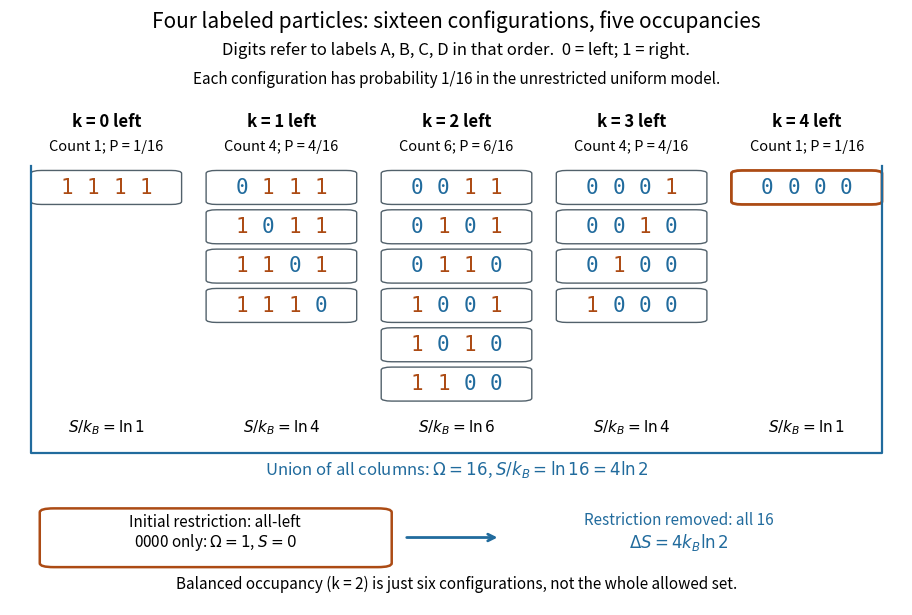

Recreate this plot in Python.
"""Enumerate the 16 binary configurations of four distinguishable labels.

Run from _media: MPLCONFIGDIR=/tmp/codex-wiki-batch68-mpl python3
../entropy-two-box-configuration-count.py
Writes its matching PNG basename to the current working directory.
Tested with Python 3.14.4, Matplotlib 3.10.7 (Debian +dfsg1).
"""

from itertools import product
from pathlib import Path

import matplotlib

matplotlib.use("Agg")
import matplotlib.pyplot as plt
from matplotlib.patches import FancyBboxPatch


def main():
    strings = ["".join(bits) for bits in product("01", repeat=4)]
    groups = [[s for s in strings if s.count("0") == k] for k in range(5)]
    blue, orange, gray = "#216b9d", "#ac4b14", "#52616b"
    plt.rcParams.update({"font.size": 12, "figure.facecolor": "white",
                         "axes.facecolor": "white", "savefig.facecolor": "white"})
    fig, ax = plt.subplots(figsize=(9.5, 6.4), dpi=120)
    fig.subplots_adjust(left=0.03, right=0.97, bottom=0.03, top=0.80)
    fig.suptitle("Four labeled particles: sixteen configurations, five occupancies", fontsize=15, y=0.96)
    fig.text(0.5, 0.89, "Digits refer to labels A, B, C, D in that order.  0 = left; 1 = right.", ha="center")
    fig.text(0.5, 0.845, "Each configuration has probability 1/16 in the unrestricted uniform model.",
             ha="center", fontsize=11)
    ax.set(xlim=(-0.55, 4.55), ylim=(-2.65, 7.5))
    ax.axis("off")
    for k, group in enumerate(groups):
        ax.text(k, 7.20, f"k = {k} left", ha="center", weight="bold")
        ax.text(k, 6.70, f"Count {len(group)}; P = {len(group)}/16", ha="center", fontsize=10.5)
        for row, s in enumerate(group):
            y = 5.95 - row * 0.81
            edge = orange if s == "0000" else gray
            ax.add_patch(FancyBboxPatch((k - 0.37, y - 0.29), 0.74, 0.58,
                                       boxstyle="round,pad=0.06", facecolor="white",
                                       edgecolor=edge, linewidth=2 if s == "0000" else 1.0))
            for i, bit in enumerate(s):
                ax.text(k + (i - 1.5) * 0.15, y, bit, ha="center", va="center",
                        color=blue if bit == "0" else orange, fontfamily="monospace", fontsize=15)
        ax.text(k, 0.92, rf"$S/k_B=\ln {len(group)}$", ha="center", fontsize=11)
    ax.plot([-0.43, -0.43, 4.43, 4.43], [6.40, 0.48, 0.48, 6.40],
            color=blue, linewidth=1.6)
    ax.text(2, 0.03, r"Union of all columns: $\Omega=16$, $S/k_B=\ln 16=4\ln 2$", ha="center", color=blue)
    ax.add_patch(FancyBboxPatch((-0.30, -1.79), 1.85, 1.05,
                               boxstyle="round,pad=0.08", facecolor="white", edgecolor=orange, linewidth=1.8))
    ax.text(0.62, -1.03, "Initial restriction: all-left", ha="center", fontsize=11)
    ax.text(0.62, -1.46, r"0000 only: $\Omega=1$, $S=0$", ha="center", fontsize=11)
    ax.annotate("", xy=(2.25, -1.26), xytext=(1.7, -1.26),
                arrowprops={"arrowstyle": "->", "color": blue, "lw": 2})
    ax.text(3.27, -1.00, "Restriction removed: all 16", ha="center", fontsize=11, color=blue)
    ax.text(3.27, -1.48, r"$\Delta S=4k_B\ln2$", ha="center", fontsize=12, color=blue)
    ax.text(2, -2.32, "Balanced occupancy (k = 2) is just six configurations, not the whole allowed set.",
            ha="center", fontsize=11)
    fig.savefig(Path.cwd() / "entropy-two-box-configuration-count.png",
                facecolor="white", transparent=False)
    plt.close(fig)


if __name__ == "__main__":
    main()
